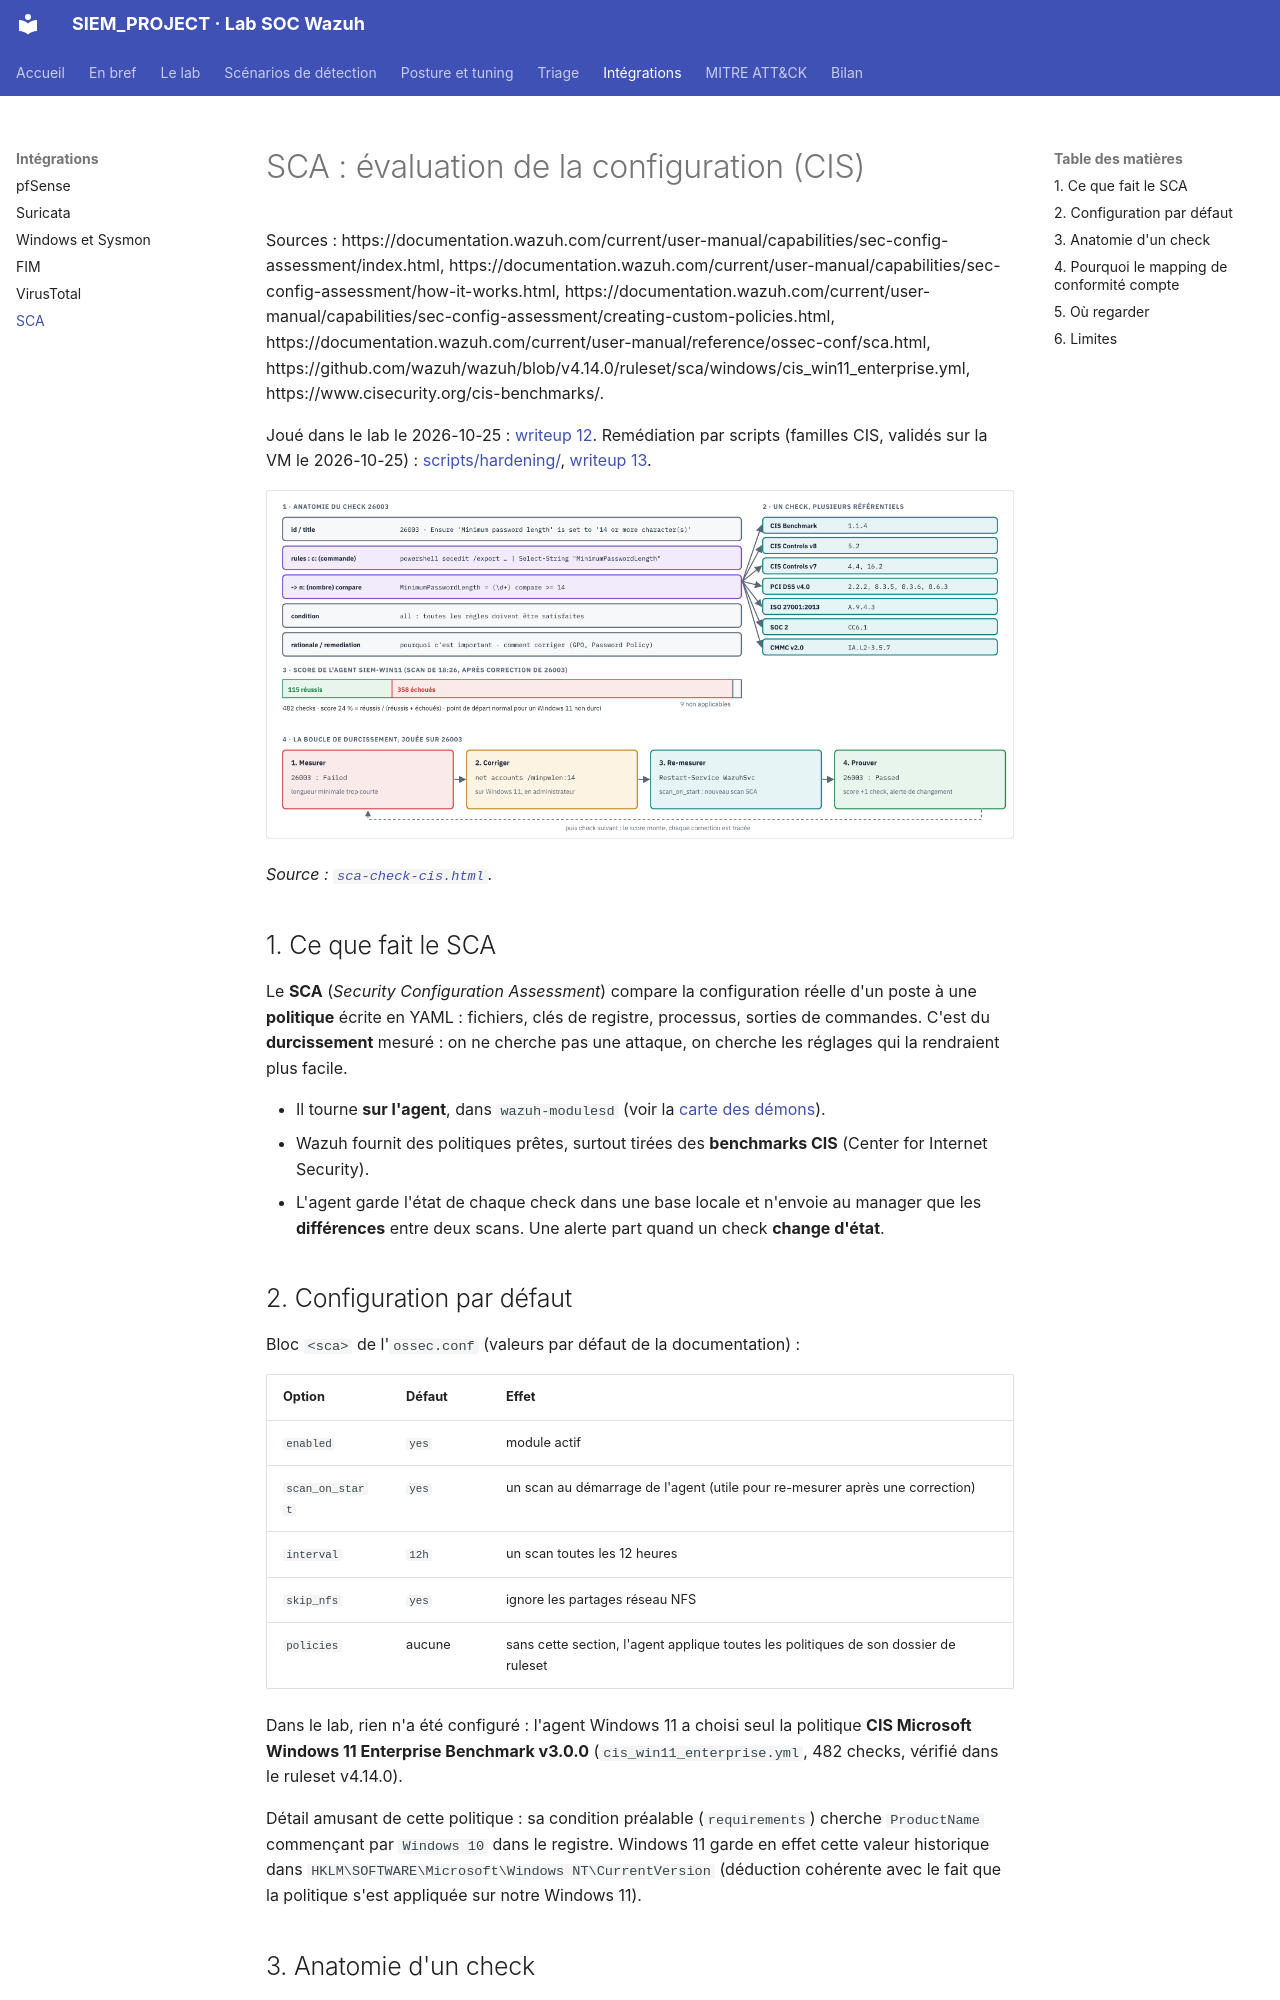

repository: Drien95/SIEM_PROJECT · page: integrations/sca/index.html · generator: mkdocs

# SCA : évaluation de la configuration (CIS)

Sources :
https://documentation.wazuh.com/current/user-manual/capabilities/sec-config-assessment/index.html,
https://documentation.wazuh.com/current/user-manual/capabilities/sec-config-assessment/how-it-works.html,
https://documentation.wazuh.com/current/user-manual/capabilities/sec-config-assessment/creating-custom-policies.html,
https://documentation.wazuh.com/current/user-manual/reference/ossec-conf/sca.html,
https://github.com/wazuh/wazuh/blob/v4.14.0/ruleset/sca/windows/cis_win11_enterprise.yml,
https://www.cisecurity.org/cis-benchmarks/.

Joué dans le lab le 2026-10-25 : [writeup 12](../writeup/12-sca-cis-windows11.md).
Remédiation par scripts (familles CIS, validés sur la VM le 2026-10-25) : [scripts/hardening/](../../scripts/hardening/README.md), [writeup 13](../writeup/13-durcissement-cis-automatise.md).

![Anatomie d'un check SCA, référentiels, score et boucle de durcissement](../diagrams/sca-check-cis.png)

*Source : [`sca-check-cis.html`](../diagrams/sca-check-cis.html).*

## 1. Ce que fait le SCA

Le **SCA** (*Security Configuration Assessment*) compare la configuration réelle d'un poste à
une **politique** écrite en YAML : fichiers, clés de registre, processus, sorties de commandes.
C'est du **durcissement** mesuré : on ne cherche pas une attaque, on cherche les réglages qui
la rendraient plus facile.

- Il tourne **sur l'agent**, dans `wazuh-modulesd` (voir la [carte des démons](../architecture.md)).
- Wazuh fournit des politiques prêtes, surtout tirées des **benchmarks CIS** (Center for
  Internet Security).
- L'agent garde l'état de chaque check dans une base locale et n'envoie au manager que les
  **différences** entre deux scans. Une alerte part quand un check **change d'état**.

## 2. Configuration par défaut

Bloc `<sca>` de l'`ossec.conf` (valeurs par défaut de la documentation) :

| Option | Défaut | Effet |
|---|---|---|
| `enabled` | `yes` | module actif |
| `scan_on_start` | `yes` | un scan au démarrage de l'agent (utile pour re-mesurer après une correction) |
| `interval` | `12h` | un scan toutes les 12 heures |
| `skip_nfs` | `yes` | ignore les partages réseau NFS |
| `policies` | aucune | sans cette section, l'agent applique toutes les politiques de son dossier de ruleset |

Dans le lab, rien n'a été configuré : l'agent Windows 11 a choisi seul la politique
**CIS Microsoft Windows 11 Enterprise Benchmark v3.0.0** (`cis_win11_enterprise.yml`, 482 checks,
vérifié dans le ruleset v4.14.0).

Détail amusant de cette politique : sa condition préalable (`requirements`) cherche
`ProductName` commençant par `Windows 10` dans le registre. Windows 11 garde en effet cette
valeur historique dans `HKLM\SOFTWARE\Microsoft\Windows NT\CurrentVersion` (déduction
cohérente avec le fait que la politique s'est appliquée sur notre Windows 11).
